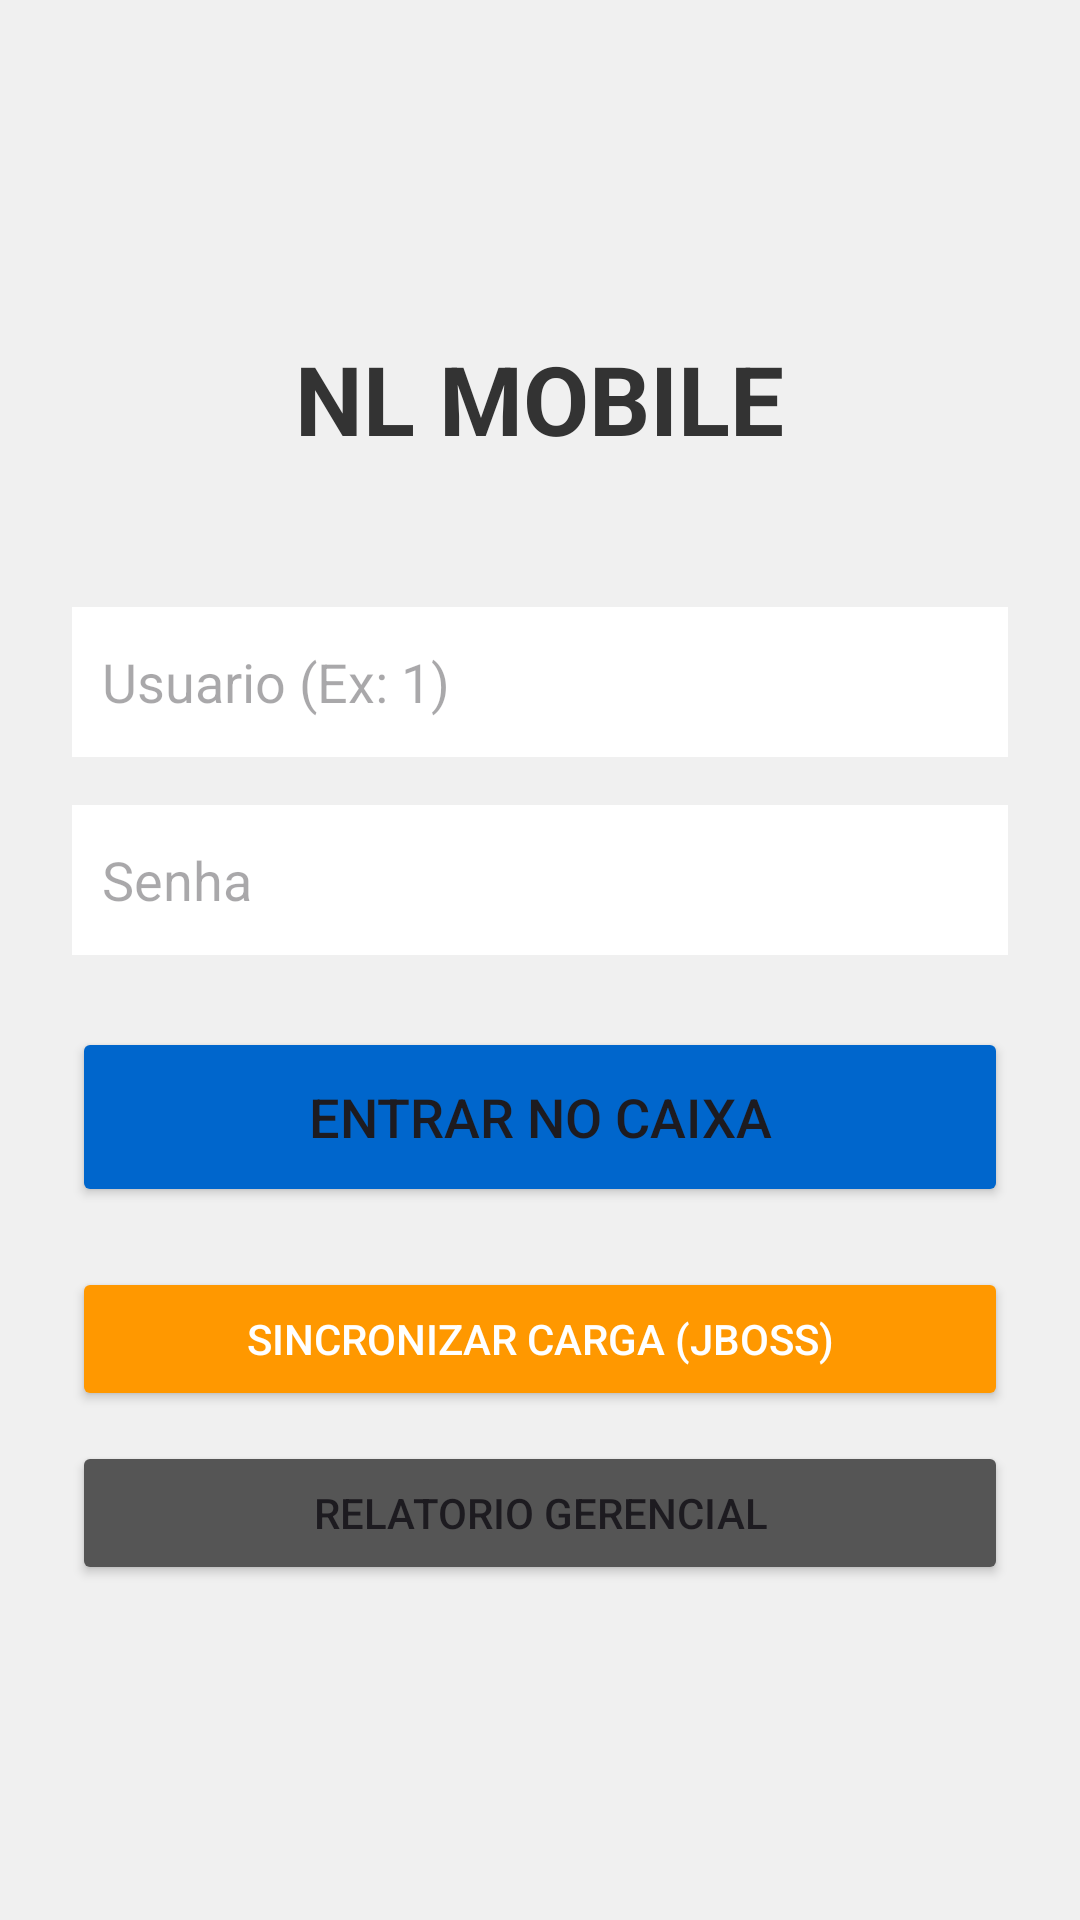

Android layout source for this screen:
<!-- AndroidManifest.xml: application theme Theme.MiniNLMobile -->
<!-- res/layout/activity_main.xml -->
<?xml version="1.0" encoding="utf-8"?>
<LinearLayout xmlns:android="http://schemas.android.com/apk/res/android"
    android:layout_width="match_parent"
    android:layout_height="match_parent"
    android:orientation="vertical"
    android:gravity="center"
    android:padding="24dp"
    android:background="#F0F0F0">

    <TextView
        android:layout_width="wrap_content"
        android:layout_height="wrap_content"
        android:text="NL MOBILE"
        android:textSize="32sp"
        android:textStyle="bold"
        android:textColor="#333333"
        android:layout_marginBottom="48dp" />

    <EditText
        android:id="@+id/edtUsuario"
        android:layout_width="match_parent"
        android:layout_height="50dp"
        android:hint="Usuario (Ex: 1)"
        android:inputType="number"
        android:background="#FFFFFF"
        android:padding="10dp"
        android:layout_marginBottom="16dp" />

    <EditText
        android:id="@+id/edtSenha"
        android:layout_width="match_parent"
        android:layout_height="50dp"
        android:hint="Senha"
        android:inputType="textPassword"
        android:background="#FFFFFF"
        android:padding="10dp"
        android:layout_marginBottom="24dp" />

    <Button
        android:id="@+id/btnEntrar"
        android:layout_width="match_parent"
        android:layout_height="60dp"
        android:text="ENTRAR NO CAIXA"
        android:textSize="18sp"
        android:backgroundTint="#0066CC" />

    <Button
        android:id="@+id/btnSincronizar"
        android:layout_width="match_parent"
        android:layout_height="wrap_content"
        android:text="SINCRONIZAR CARGA (JBOSS)"
        android:layout_marginTop="20dp"
        android:backgroundTint="#FF9800"
        android:textColor="#FFFFFF" />

    <Button
        android:id="@+id/btnRelatorio"
        android:layout_width="match_parent"
        android:layout_height="wrap_content"
        android:text="RELATORIO GERENCIAL"
        android:layout_marginTop="10dp"
        android:backgroundTint="#555555" />
</LinearLayout>
<!-- resources referenced by this layout -->
<resources>
  <style name="Theme.MiniNLMobile" parent="Base.Theme.MiniNLMobile" />
  <style name="Base.Theme.MiniNLMobile" parent="Theme.Material3.DayNight.NoActionBar">
          
          
      </style>
</resources>
